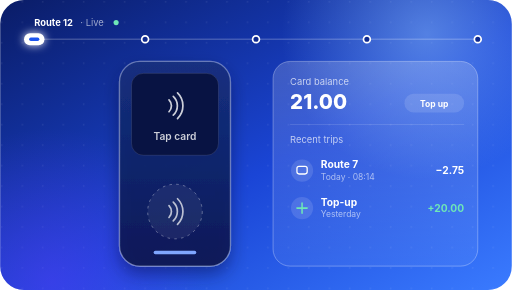
t = 0.00 s
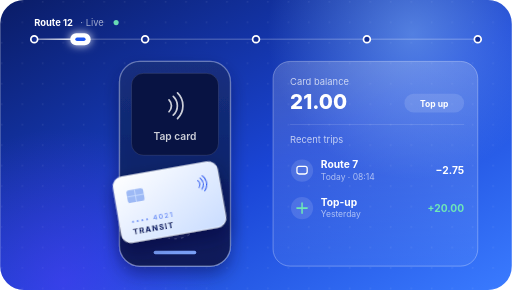
t = 1.67 s
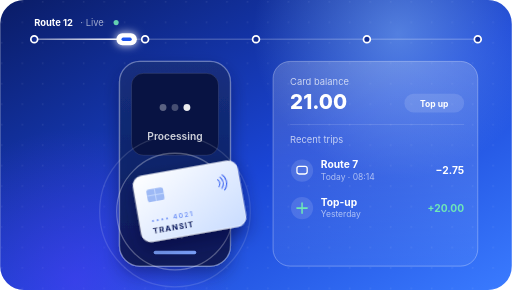
t = 3.33 s
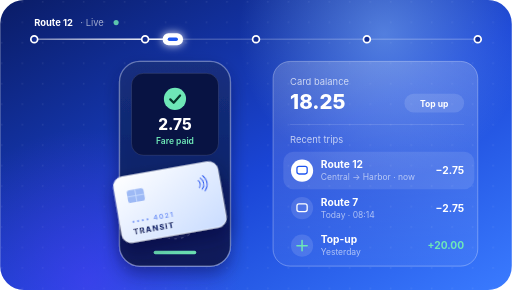
t = 5.00 s
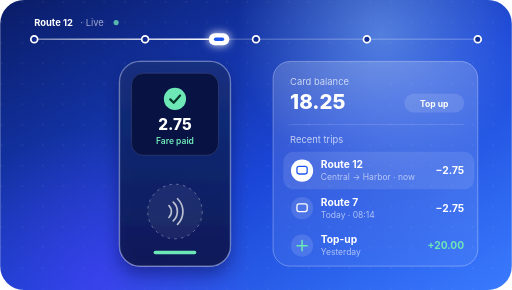
t = 6.67 s
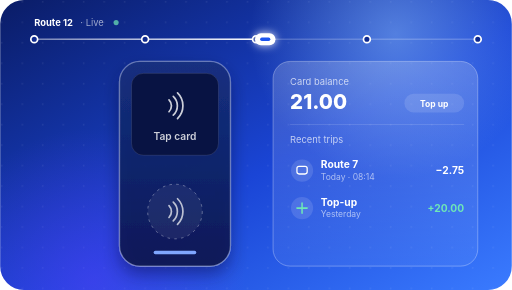
t = 8.33 s

The animated SVG that drew these frames (rendered in a browser with its animation timeline set to each time). Animation: 25 SMIL elements (animate=20,animateTransform=5); frames cover the first 8.33 s, repeats indefinitely.

<svg xmlns="http://www.w3.org/2000/svg" xmlns:xlink="http://www.w3.org/1999/xlink" viewBox="0 0 600 340" width="600" height="340" font-family="Manrope, Inter, 'Segoe UI', system-ui, sans-serif">
  <!-- Cashless bus fare animation · 8s loop · base attributes = final "fare paid" state (what Figma shows on import) -->
  <defs>
    <linearGradient id="bg" x1="0" y1="0" x2="1" y2="1">
      <stop offset="0" stop-color="#0A1C66"/>
      <stop offset="0.55" stop-color="#1A45D6"/>
      <stop offset="1" stop-color="#3A7BFF"/>
    </linearGradient>
    <radialGradient id="blobA" cx="0.5" cy="0.5" r="0.5">
      <stop offset="0" stop-color="#8FC1FF" stop-opacity="0.5"/>
      <stop offset="1" stop-color="#8FC1FF" stop-opacity="0"/>
    </radialGradient>
    <radialGradient id="blobB" cx="0.5" cy="0.5" r="0.5">
      <stop offset="0" stop-color="#5B3BFF" stop-opacity="0.45"/>
      <stop offset="1" stop-color="#5B3BFF" stop-opacity="0"/>
    </radialGradient>
    <linearGradient id="glass" x1="0" y1="0" x2="0" y2="1">
      <stop offset="0" stop-color="#FFFFFF" stop-opacity="0.18"/>
      <stop offset="1" stop-color="#FFFFFF" stop-opacity="0.05"/>
    </linearGradient>
    <linearGradient id="device" x1="0" y1="0" x2="0" y2="1">
      <stop offset="0" stop-color="#16307F" stop-opacity="0.9"/>
      <stop offset="1" stop-color="#0A1650" stop-opacity="0.9"/>
    </linearGradient>
    <linearGradient id="cardFill" x1="0" y1="0" x2="1" y2="1">
      <stop offset="0" stop-color="#FFFFFF"/>
      <stop offset="1" stop-color="#C9DCFF"/>
    </linearGradient>
    <linearGradient id="routeDone" x1="0" y1="0" x2="1" y2="0">
      <stop offset="0" stop-color="#FFFFFF" stop-opacity="0.3"/>
      <stop offset="1" stop-color="#FFFFFF"/>
    </linearGradient>
    <filter id="glow" x="-100%" y="-100%" width="300%" height="300%">
      <feGaussianBlur stdDeviation="5" result="b"/>
      <feMerge><feMergeNode in="b"/><feMergeNode in="SourceGraphic"/></feMerge>
    </filter>
    <filter id="shadow" x="-50%" y="-50%" width="200%" height="200%">
      <feDropShadow dx="0" dy="10" stdDeviation="10" flood-color="#050C33" flood-opacity="0.45"/>
    </filter>
    <pattern id="dots" width="24" height="24" patternUnits="userSpaceOnUse">
      <circle cx="2" cy="2" r="1" fill="#FFFFFF" fill-opacity="0.08"/>
    </pattern>
    <clipPath id="frame"><rect width="600" height="340" rx="28"/></clipPath>
    <g id="nfc" fill="none" stroke-width="2" stroke-linecap="round">
      <path d="M-5,-7 a10,10 0 0 1 0,14"/>
      <path d="M0,-11 a15,15 0 0 1 0,22"/>
      <path d="M5,-15 a21,21 0 0 1 0,30"/>
    </g>
  </defs>

  <g clip-path="url(#frame)">
    <!-- Background -->
    <rect width="600" height="340" fill="url(#bg)"/>
    <rect width="600" height="340" fill="url(#dots)"/>
    <circle cx="500" cy="40" r="170" fill="url(#blobA)">
      <animate attributeName="cx" values="500;440;500" dur="12s" repeatCount="indefinite"/>
    </circle>
    <circle cx="60" cy="330" r="180" fill="url(#blobB)">
      <animate attributeName="cx" values="60;120;60" dur="14s" repeatCount="indefinite"/>
    </circle>

    <!-- Live route line -->
    <text x="40" y="30" font-size="11" font-weight="700" fill="#FFFFFF">Route 12</text>
    <text x="94" y="30" font-size="11" fill="#FFFFFF" fill-opacity="0.6">· Live</text>
    <circle cx="136" cy="26.5" r="3" fill="#6EE7B7">
      <animate attributeName="fill-opacity" values="1;0.3;1" dur="1.6s" repeatCount="indefinite"/>
    </circle>
    <line x1="40" y1="46" x2="560" y2="46" stroke="#FFFFFF" stroke-opacity="0.2" stroke-width="2" stroke-linecap="round"/>
    <rect x="40" y="45" width="300" height="2" rx="1" fill="url(#routeDone)">
      <animate attributeName="width" values="0;520" dur="16s" repeatCount="indefinite"/>
    </rect>
    <g fill="#0F2A8F" stroke="#FFFFFF" stroke-width="2">
      <circle cx="40" cy="46" r="4"/>
      <circle cx="170" cy="46" r="4"/>
      <circle cx="300" cy="46" r="4"/>
      <circle cx="430" cy="46" r="4"/>
      <circle cx="560" cy="46" r="4"/>
    </g>
    <g transform="translate(340 46)" filter="url(#glow)">
      <animateTransform attributeName="transform" type="translate" values="40 46;560 46" dur="16s" repeatCount="indefinite"/>
      <rect x="-12" y="-7" width="24" height="14" rx="7" fill="#FFFFFF"/>
      <rect x="-6" y="-2" width="12" height="4" rx="2" fill="#1F55F0"/>
    </g>

    <!-- Validator device -->
    <g filter="url(#shadow)">
      <rect x="140" y="72" width="130" height="240" rx="24" fill="url(#device)" stroke="#FFFFFF" stroke-opacity="0.35" stroke-width="1.5"/>
    </g>
    <rect x="154" y="86" width="102" height="96" rx="14" fill="#081343" stroke="#FFFFFF" stroke-opacity="0.12"/>

    <!-- Screen: idle -->
    <g opacity="0">
      <animate attributeName="opacity" values="1;1;0;0;1" keyTimes="0;0.29;0.3;0.97;1" dur="8s" repeatCount="indefinite"/>
      <use xlink:href="#nfc" x="203" y="124" opacity="0.8" stroke="#FFFFFF"/>
      <text x="205" y="164" text-anchor="middle" font-size="12" font-weight="600" fill="#FFFFFF" fill-opacity="0.8">Tap card</text>
    </g>
    <!-- Screen: processing -->
    <g opacity="0">
      <animate attributeName="opacity" values="0;0;1;1;0;0" keyTimes="0;0.3;0.31;0.45;0.46;1" dur="8s" repeatCount="indefinite"/>
      <g fill="#FFFFFF">
        <circle cx="191" cy="126" r="4"><animate attributeName="fill-opacity" values="1;0.25;0.25;1" dur="0.9s" repeatCount="indefinite"/></circle>
        <circle cx="205" cy="126" r="4"><animate attributeName="fill-opacity" values="0.25;1;0.25;0.25" dur="0.9s" repeatCount="indefinite"/></circle>
        <circle cx="219" cy="126" r="4"><animate attributeName="fill-opacity" values="0.25;0.25;1;0.25" dur="0.9s" repeatCount="indefinite"/></circle>
      </g>
      <text x="205" y="164" text-anchor="middle" font-size="12" font-weight="600" fill="#FFFFFF" fill-opacity="0.8">Processing</text>
    </g>
    <!-- Screen: paid -->
    <g>
      <animate attributeName="opacity" values="0;0;1;1;0;0" keyTimes="0;0.45;0.47;0.95;0.97;1" dur="8s" repeatCount="indefinite"/>
      <g transform="translate(205 116)">
        <g>
          <animateTransform attributeName="transform" type="scale" values="0;0;1.2;1;1" keyTimes="0;0.45;0.49;0.52;1" dur="8s" repeatCount="indefinite"/>
          <circle r="13" fill="#6EE7B7"/>
          <path d="M-5.5,0.5 L-1.5,4.5 L6,-4" fill="none" stroke="#06352A" stroke-width="2.6" stroke-linecap="round" stroke-linejoin="round"/>
        </g>
      </g>
      <text x="205" y="152" text-anchor="middle" font-size="18" font-weight="800" fill="#FFFFFF">2.75</text>
      <text x="205" y="169" text-anchor="middle" font-size="10" font-weight="600" fill="#6EE7B7">Fare paid</text>
    </g>

    <!-- Tap zone -->
    <circle cx="205" cy="248" r="32" fill="#FFFFFF" fill-opacity="0.06" stroke="#FFFFFF" stroke-opacity="0.4" stroke-dasharray="3 5"/>
    <use xlink:href="#nfc" x="203" y="248" opacity="0.7" stroke="#FFFFFF"/>
    <!-- Status LED -->
    <rect x="180" y="294" width="50" height="4" rx="2" fill="#6EE7B7">
      <animate attributeName="fill" values="#7FA6FF;#7FA6FF;#6EE7B7;#6EE7B7;#7FA6FF" keyTimes="0;0.45;0.47;0.95;1" dur="8s" repeatCount="indefinite"/>
    </rect>

    <!-- NFC waves -->
    <g fill="none" stroke="#FFFFFF" stroke-width="1.5">
      <circle cx="205" cy="248" r="40" stroke-opacity="0">
        <animate attributeName="r" values="40;40;100;100" keyTimes="0;0.28;0.4;1" dur="8s" repeatCount="indefinite"/>
        <animate attributeName="stroke-opacity" values="0;0;0.7;0;0" keyTimes="0;0.28;0.29;0.4;1" dur="8s" repeatCount="indefinite"/>
      </circle>
      <circle cx="205" cy="248" r="40" stroke-opacity="0">
        <animate attributeName="r" values="40;40;100;100" keyTimes="0;0.32;0.44;1" dur="8s" repeatCount="indefinite"/>
        <animate attributeName="stroke-opacity" values="0;0;0.6;0;0" keyTimes="0;0.32;0.33;0.44;1" dur="8s" repeatCount="indefinite"/>
      </circle>
      <circle cx="205" cy="248" r="40" stroke-opacity="0">
        <animate attributeName="r" values="40;40;100;100" keyTimes="0;0.36;0.48;1" dur="8s" repeatCount="indefinite"/>
        <animate attributeName="stroke-opacity" values="0;0;0.5;0;0" keyTimes="0;0.36;0.37;0.48;1" dur="8s" repeatCount="indefinite"/>
      </circle>
    </g>

    <!-- Transit card -->
    <g transform="translate(222 236)">
      <animateTransform attributeName="transform" type="translate" values="-110 250;-110 250;222 236;222 236;-110 250;-110 250" keyTimes="0;0.08;0.28;0.55;0.75;1" keySplines="0 0 1 1;.3 0 .1 1;0 0 1 1;.6 0 .8 .4;0 0 1 1" calcMode="spline" dur="8s" repeatCount="indefinite"/>
      <g transform="rotate(-10)" filter="url(#shadow)">
        <rect x="-62" y="-39" width="124" height="78" rx="11" fill="url(#cardFill)"/>
        <rect x="-62" y="-39" width="124" height="78" rx="11" fill="none" stroke="#FFFFFF" stroke-opacity="0.8"/>
        <rect x="-48" y="-22" width="20" height="15" rx="3" fill="#9DB9F5"/>
        <path d="M-48,-14.5 h20 M-38,-22 v15" stroke="#C9DCFF" stroke-width="1"/>
        <g transform="translate(40 -15) scale(0.6)"><use xlink:href="#nfc" stroke="#1F55F0"/></g>
        <text x="-48" y="18" font-size="8" font-weight="600" fill="#1F55F0" fill-opacity="0.6" letter-spacing="1.5">•••• 4021</text>
        <text x="-48" y="30" font-size="9" font-weight="800" fill="#0A1C66" letter-spacing="1.2">TRANSIT</text>
      </g>
    </g>

    <!-- Account panel -->
    <rect x="320" y="72" width="240" height="240" rx="20" fill="url(#glass)" stroke="#FFFFFF" stroke-opacity="0.35"/>
    <text x="340" y="100" font-size="11" fill="#FFFFFF" fill-opacity="0.7">Card balance</text>
    <text x="340" y="128" font-size="24" font-weight="800" fill="#FFFFFF" opacity="0">21.00
      <animate attributeName="opacity" values="1;1;0;0;1" keyTimes="0;0.47;0.48;0.97;1" dur="8s" repeatCount="indefinite"/>
    </text>
    <text x="340" y="128" font-size="24" font-weight="800" fill="#FFFFFF">18.25
      <animate attributeName="opacity" values="0;0;1;1;0" keyTimes="0;0.47;0.48;0.97;1" dur="8s" repeatCount="indefinite"/>
    </text>
    <rect x="474" y="110" width="70" height="22" rx="11" fill="#FFFFFF" fill-opacity="0.12"/>
    <text x="509" y="125" text-anchor="middle" font-size="10" font-weight="700" fill="#FFFFFF">Top up</text>
    <line x1="340" y1="146" x2="544" y2="146" stroke="#FFFFFF" stroke-opacity="0.15"/>
    <text x="340" y="168" font-size="11" fill="#FFFFFF" fill-opacity="0.7">Recent trips</text>

    <!-- Older rows (shift down when the new trip lands) -->
    <g>
      <animateTransform attributeName="transform" type="translate" values="0 -44;0 -44;0 0;0 0;0 -44" keyTimes="0;0.47;0.53;0.95;1" keySplines="0 0 1 1;.3 0 .2 1;0 0 1 1;0 0 1 1" calcMode="spline" dur="8s" repeatCount="indefinite"/>
      <g>
        <circle cx="354" cy="244" r="13" fill="#FFFFFF" fill-opacity="0.12"/>
        <rect x="348" y="239" width="12" height="9" rx="2.5" fill="none" stroke="#FFFFFF" stroke-width="1.5"/>
        <text x="376" y="241" font-size="12" font-weight="700" fill="#FFFFFF">Route 7</text>
        <text x="376" y="255" font-size="10" fill="#FFFFFF" fill-opacity="0.6">Today · 08:14</text>
        <text x="544" y="248" text-anchor="end" font-size="12" font-weight="700" fill="#FFFFFF">−2.75</text>
      </g>
      <g>
        <circle cx="354" cy="288" r="13" fill="#FFFFFF" fill-opacity="0.12"/>
        <path d="M354,282 v12 M348,288 h12" stroke="#6EE7B7" stroke-width="1.8" stroke-linecap="round"/>
        <text x="376" y="285" font-size="12" font-weight="700" fill="#FFFFFF">Top-up</text>
        <text x="376" y="299" font-size="10" fill="#FFFFFF" fill-opacity="0.6">Yesterday</text>
        <text x="544" y="292" text-anchor="end" font-size="12" font-weight="700" fill="#6EE7B7">+20.00</text>
      </g>
    </g>

    <!-- New trip row -->
    <g>
      <animate attributeName="opacity" values="0;0;1;1;0;0" keyTimes="0;0.48;0.53;0.95;0.97;1" dur="8s" repeatCount="indefinite"/>
      <animateTransform attributeName="transform" type="translate" values="10 0;10 0;0 0;0 0" keyTimes="0;0.48;0.53;1" keySplines="0 0 1 1;.3 0 .2 1;0 0 1 1" calcMode="spline" dur="8s" repeatCount="indefinite"/>
      <rect x="332" y="178" width="224" height="44" rx="12" fill="#FFFFFF" fill-opacity="0.1"/>
      <circle cx="354" cy="200" r="13" fill="#FFFFFF"/>
      <rect x="348" y="195" width="12" height="9" rx="2.5" fill="none" stroke="#1F55F0" stroke-width="1.5"/>
      <text x="376" y="197" font-size="12" font-weight="700" fill="#FFFFFF">Route 12</text>
      <text x="376" y="211" font-size="10" fill="#FFFFFF" fill-opacity="0.6">Central → Harbor · now</text>
      <text x="544" y="204" text-anchor="end" font-size="12" font-weight="700" fill="#FFFFFF">−2.75</text>
    </g>
  </g>
</svg>
